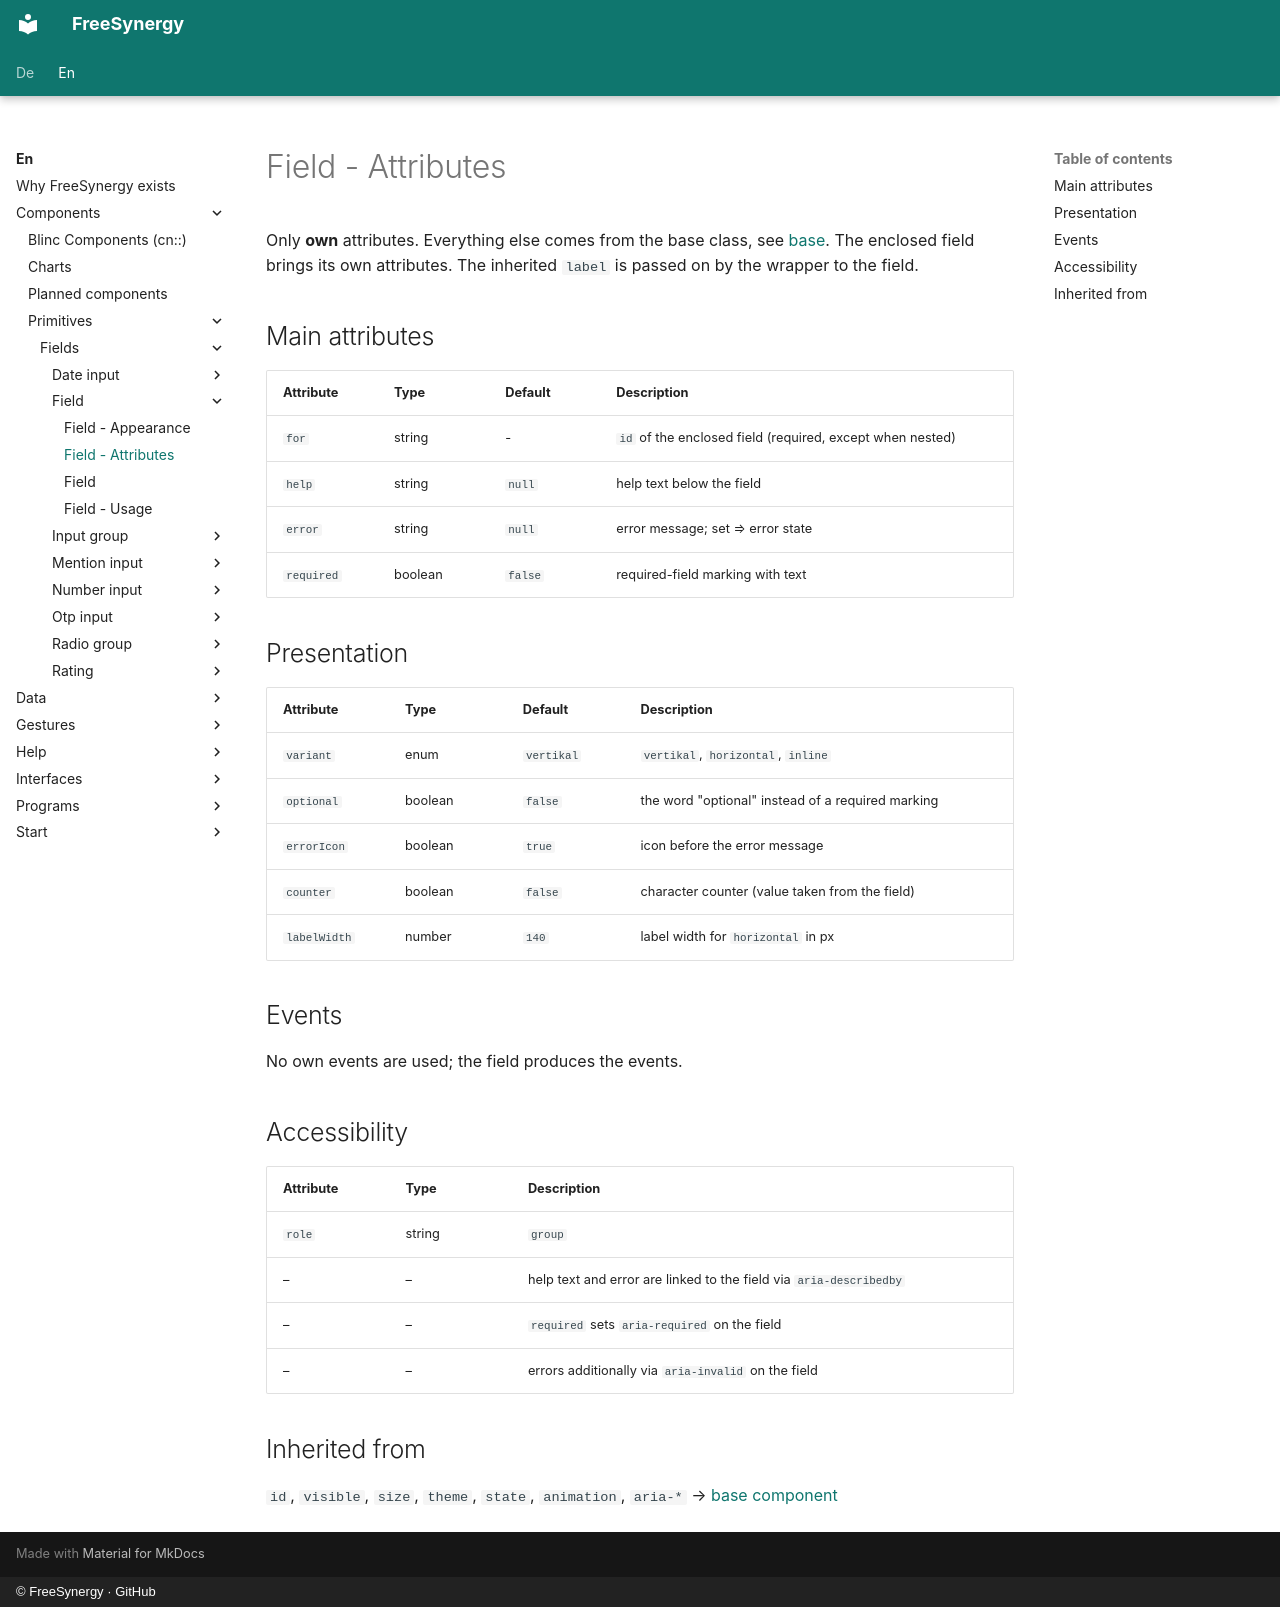

repository: FreeSynergy/fs-documentation · page: en/components/primitives/fields/field/attributes/index.html · generator: mkdocs · copyright: © FreeSynergy · GitHub

# Field - Attributes

Only **own** attributes. Everything else comes from the base class, see
[base](../../basics/base.md). The enclosed field brings its own attributes.
The inherited `label` is passed on by the wrapper to the field.

## Main attributes

| Attribute | Type | Default | Description |
|-----------|------|---------|-------------|
| `for` | string | - | `id` of the enclosed field (required, except when nested) |
| `help` | string | `null` | help text below the field |
| `error` | string | `null` | error message; set ⇒ error state |
| `required` | boolean | `false` | required-field marking with text |

## Presentation

| Attribute | Type | Default | Description |
|-----------|------|---------|-------------|
| `variant` | enum | `vertikal` | `vertikal`, `horizontal`, `inline` |
| `optional` | boolean | `false` | the word "optional" instead of a required marking |
| `errorIcon` | boolean | `true` | icon before the error message |
| `counter` | boolean | `false` | character counter (value taken from the field) |
| `labelWidth` | number | `140` | label width for `horizontal` in px |

## Events

No own events are used; the field produces the events.

## Accessibility

| Attribute | Type | Description |
|-----------|------|-------------|
| `role` | string | `group` |
| – | – | help text and error are linked to the field via `aria-describedby` |
| – | – | `required` sets `aria-required` on the field |
| – | – | errors additionally via `aria-invalid` on the field |

## Inherited from

`id`, `visible`, `size`, `theme`, `state`, `animation`, `aria-*` →
[base component](../../basics/base.md)
